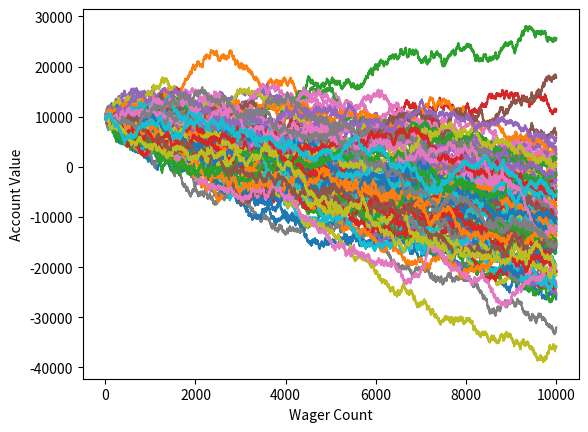

The script that saved this image:
import random
import matplotlib
import matplotlib.pylab as plt

def rollDice():
    roll = random.randint(1, 100)
    
    if roll == 100:
        #print( roll, 'roll was 100, you lose. What are the odds?! Play again!')
        return False
    elif roll <= 50:
        #print(roll, 'roll was 1-50, you lose. Play again!')
        return False
    
    elif 100 > roll > 50:
        #print(roll, 'roll was 51-99, you win! *pretty lights flash* Play more!')
        return True
    
def simple_bettor(funds, initial_wager, wager_count):
    value = funds
    wager = initial_wager
    
    wX = []
    vY = []
    
    currentWager = 1
    
    while currentWager <= wager_count:
        if rollDice():
            value += wager
            wX.append(currentWager)
            vY.append(value)
        else:
            value -=wager
            wX.append(currentWager)
            vY.append(value)
            
        currentWager += 1
        
    if value < 0:
        value = 'broke'
        
    plt.plot(wX, vY)

x = 0

while x < 100:
    simple_bettor(10000, 100, 10000)
    
    x = x + 1
    
plt.ylabel('Account Value')
plt.xlabel('Wager Count')
plt.show()

#The conclusion:
#After some time, the house always wins. 
            
